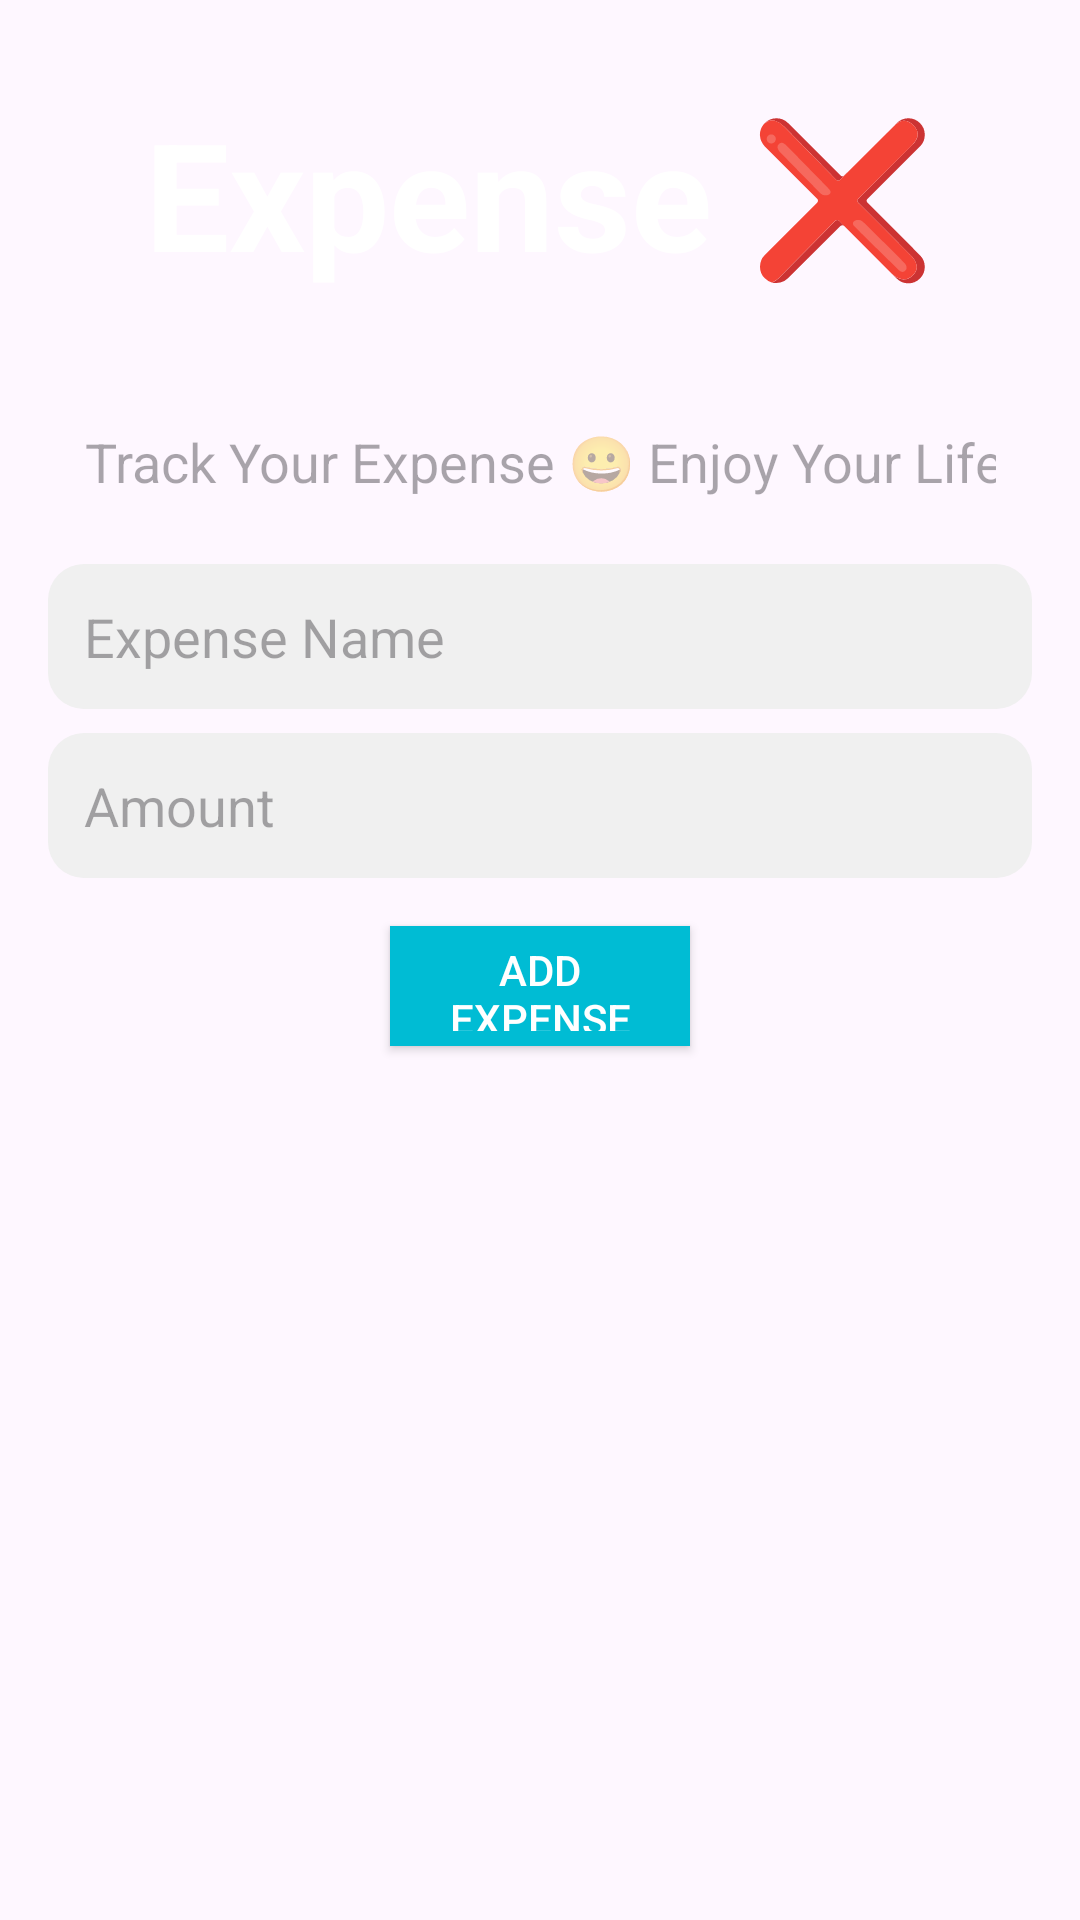

Android layout source for this screen:
<!-- AndroidManifest.xml: application theme Theme.ExpenseX -->
<!-- res/layout/activity_main.xml -->
<?xml version="1.0" encoding="utf-8"?>
<androidx.constraintlayout.widget.ConstraintLayout xmlns:android="http://schemas.android.com/apk/res/android"
    xmlns:app="http://schemas.android.com/apk/res-auto"
    xmlns:tools="http://schemas.android.com/tools"
    android:layout_width="match_parent"
    android:layout_height="match_parent"
    android:background="@drawable/cloud5"
    android:padding="16dp"
    tools:context=".MainActivity">

    
    <TextView
        android:id="@+id/tvHeader"
        android:layout_width="0dp"
        android:layout_height="wrap_content"
        android:layout_marginTop="15dp"
        android:gravity="center"
        android:paddingBottom="16dp"
        android:text="Expense ❌"
        android:textColor="@color/white"
        android:textSize="50sp"
        android:textStyle="bold"
        app:layout_constraintEnd_toEndOf="parent"
        app:layout_constraintStart_toStartOf="parent"
        app:layout_constraintTop_toTopOf="parent" />

    
    <EditText
        android:id="@+id/etTrackerDescription"
        android:layout_width="0dp"
        android:layout_height="wrap_content"
        android:layout_marginTop="16dp"
        android:gravity="center"
        android:hint="Track Your Expense 😀 Enjoy Your Life 🔥"
        android:inputType="text"
        android:textColor="#024159"
        android:background="@android:color/transparent"
        android:padding="12dp"
        app:layout_constraintEnd_toEndOf="parent"
        app:layout_constraintStart_toStartOf="parent"
        app:layout_constraintTop_toBottomOf="@id/tvHeader" />

    
    <EditText
        android:id="@+id/etExpenseName"
        android:layout_width="0dp"
        android:layout_height="wrap_content"
        android:layout_marginTop="10dp"
        android:background="@drawable/edittext_background"
        android:hint="Expense Name"
        android:inputType="text"
        android:padding="12dp"
        app:layout_constraintEnd_toEndOf="parent"
        app:layout_constraintStart_toStartOf="parent"
        app:layout_constraintTop_toBottomOf="@id/etTrackerDescription" />

    
    <EditText
        android:id="@+id/etExpenseAmount"
        android:layout_width="0dp"
        android:layout_height="wrap_content"
        android:layout_marginTop="8dp"
        android:background="@drawable/edittext_background"
        android:hint="Amount"
        android:inputType="numberDecimal"
        android:padding="12dp"
        app:layout_constraintEnd_toEndOf="parent"
        app:layout_constraintStart_toStartOf="parent"
        app:layout_constraintTop_toBottomOf="@id/etExpenseName" />

    
    <Button
        android:id="@+id/btnAddExpense"
        android:layout_width="100dp"
        android:layout_height="40dp"
        android:layout_marginTop="16dp"
        android:background="#00BCD4"
        android:padding="5dp"
        android:text="Add Expense"
        android:textColor="@android:color/white"
        app:layout_constraintEnd_toEndOf="parent"
        app:layout_constraintHorizontal_bias="0.5"
        app:layout_constraintStart_toStartOf="parent"
        app:layout_constraintTop_toBottomOf="@id/etExpenseAmount" />

    <Button
        android:id="@+id/view_expences"
        android:layout_width="wrap_content"
        android:layout_height="wrap_content"
        android:layout_marginTop="276dp"
        android:text="View Expences"
        app:layout_constraintTop_toBottomOf="@id/btnAddExpense"
        tools:ignore="MissingConstraints"
        tools:layout_editor_absoluteX="112dp" />


</androidx.constraintlayout.widget.ConstraintLayout>
<!-- resources referenced by this layout -->
<resources>
  <!-- drawable edittext_background (drawable) -->
  <?xml version="1.0" encoding="utf-8"?>
  <shape xmlns:android="http://schemas.android.com/apk/res/android">
      <solid android:color="#F0F0F0"/>
      <corners android:radius="12dp"/>
      <padding
          android:left="16dp"
          android:top="12dp"
          android:right="16dp"
          android:bottom="12dp"/>
  </shape>
  <style name="Theme.ExpenseX" parent="Base.Theme.ExpenseX" />
  <style name="Base.Theme.ExpenseX" parent="Theme.Material3.DayNight.NoActionBar">
          
          
      </style>
  <!-- not gathered from this repository: default colours our renderer supplied (Android Studio template values) -->
  <color name="white">#FFFFFFFF</color>
</resources>
